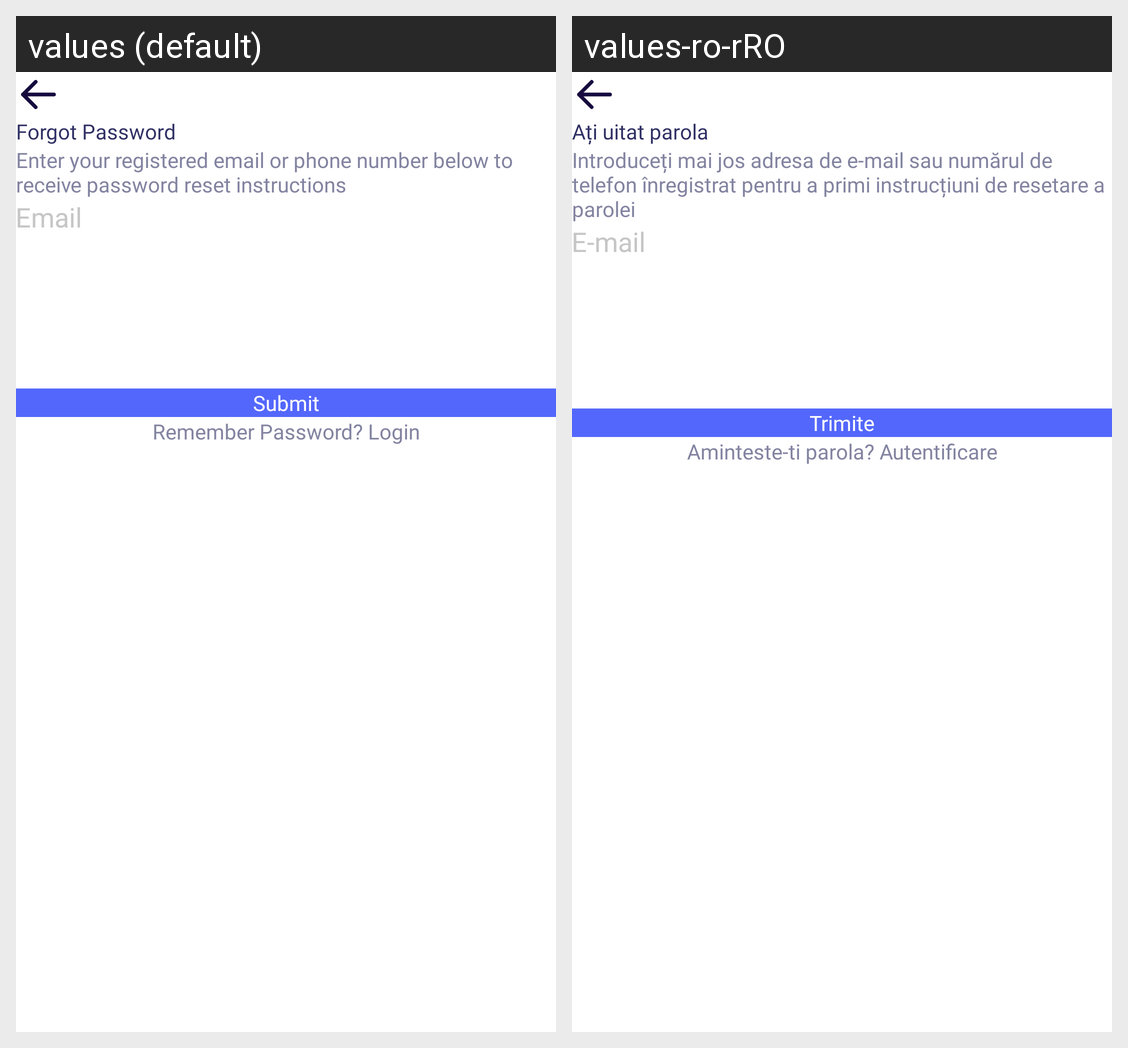

For this localized Android screen grid, give each drawn string resource with its value in every locale shown.
Android screen res/layout/fragment_forgot_password.xml rendered under 2 locales, left to right: values (default), values-ro-rRO. Device: Nexus 5 (rendered at 1080×1920; each locale shown at half size, 540×960, under a caption strip naming it); theme DefaultDayNightTheme.CarHome.
Strings drawn on this screen, with the default value and each locale's value (text and hints the layout hard-codes, and strings that could not be matched under every locale, appear in the picture but are not listed):

forgotpass_title
  values: Forgot Password
  values-ro-rRO: Ați uitat parola

forgotpass_des
  values: Enter your registered email or phone number below to receive password reset instructions
  values-ro-rRO: Introduceți mai jos adresa de e-mail sau numărul de telefon înregistrat pentru a primi instrucțiuni de resetare a parolei

email_hint
  values: Email
  values-ro-rRO: E-mail

forgotpass_cta
  values: Submit
  values-ro-rRO: Trimite

rem_pass
  values: Remember Password? Login
  values-ro-rRO: Aminteste-ti parola? Autentificare
